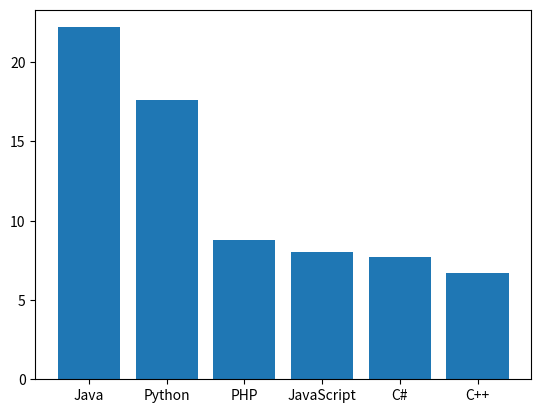

This chart was generated by the following Python code:
import matplotlib.pyplot as plt

data = {"Java": 22.2, "Python": 17.6, "PHP": 8.8, "JavaScript": 8, "C#": 7.7, "C++": 6.7}

x = list(data.values())
y = (list(data.keys()))
print(x)
print(y)

plt.bar(y, x)

plt.show()